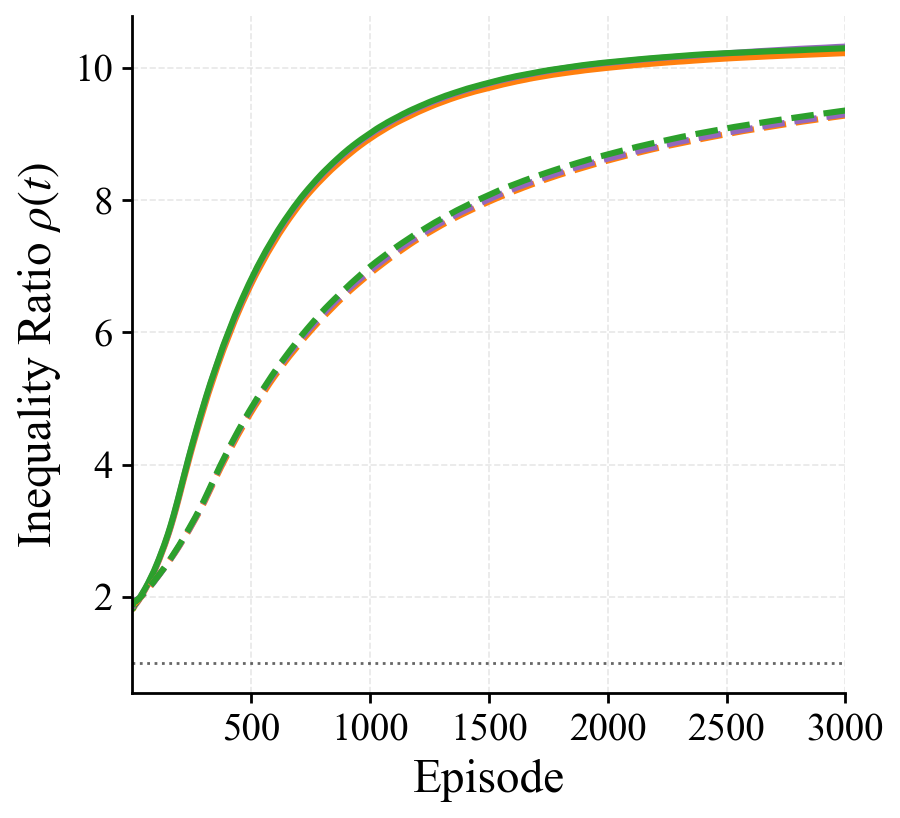

Source data for this figure (header and first rows):
episode, pg_rawlsian_maximin_mean, pg_fairness_lagrangian_mean, pg_social_welfare_mean, sac_rawlsian_maximin_mean, sac_fairness_lagrangian_mean, sac_social_welfare_mean
1, 1.846, 1.859, 1.844, 1.824, 1.82, 1.839
2, 1.812, 1.832, 1.815, 1.866, 1.877, 1.904
3, 1.828, 1.839, 1.838, 1.901, 1.911, 1.91
4, 1.827, 1.837, 1.841, 1.892, 1.919, 1.904
5, 1.828, 1.841, 1.849, 1.882, 1.924, 1.917
6, 1.827, 1.838, 1.846, 1.882, 1.919, 1.906
7, 1.835, 1.848, 1.854, 1.894, 1.925, 1.919
8, 1.842, 1.853, 1.859, 1.89, 1.926, 1.921
9, 1.849, 1.857, 1.865, 1.89, 1.934, 1.926
10, 1.856, 1.865, 1.872, 1.898, 1.94, 1.926
11, 1.865, 1.869, 1.879, 1.901, 1.945, 1.926
12, 1.872, 1.874, 1.886, 1.904, 1.949, 1.924
13, 1.878, 1.878, 1.892, 1.906, 1.948, 1.927
14, 1.878, 1.88, 1.895, 1.908, 1.945, 1.929
15, 1.885, 1.888, 1.903, 1.915, 1.946, 1.932
16, 1.89, 1.89, 1.908, 1.918, 1.943, 1.93
17, 1.893, 1.894, 1.911, 1.923, 1.94, 1.934
18, 1.895, 1.897, 1.913, 1.928, 1.942, 1.941
19, 1.902, 1.906, 1.919, 1.93, 1.947, 1.942
20, 1.909, 1.912, 1.925, 1.934, 1.951, 1.947
21, 1.913, 1.915, 1.93, 1.934, 1.954, 1.949
22, 1.918, 1.92, 1.937, 1.938, 1.957, 1.954
23, 1.923, 1.925, 1.941, 1.942, 1.958, 1.959
24, 1.926, 1.928, 1.943, 1.94, 1.956, 1.956
25, 1.928, 1.931, 1.945, 1.944, 1.961, 1.958
26, 1.936, 1.94, 1.953, 1.95, 1.964, 1.961
27, 1.94, 1.944, 1.956, 1.955, 1.967, 1.962
28, 1.946, 1.951, 1.962, 1.958, 1.97, 1.967
29, 1.953, 1.958, 1.97, 1.965, 1.973, 1.972
30, 1.961, 1.963, 1.977, 1.968, 1.978, 1.973
31, 1.965, 1.968, 1.982, 1.97, 1.98, 1.977
32, 1.973, 1.975, 1.99, 1.973, 1.982, 1.98
33, 1.978, 1.981, 1.995, 1.976, 1.983, 1.985
34, 1.984, 1.987, 2.001, 1.979, 1.989, 1.99
35, 1.99, 1.992, 2.006, 1.985, 1.993, 1.994
36, 1.995, 1.998, 2.012, 1.988, 1.996, 1.997
37, 2, 2.005, 2.019, 1.99, 2, 2
38, 2.007, 2.011, 2.024, 1.994, 2.004, 2.006
39, 2.013, 2.017, 2.03, 1.999, 2.006, 2.009
40, 2.017, 2.021, 2.035, 2.004, 2.01, 2.015
41, 2.022, 2.027, 2.041, 2.008, 2.015, 2.019
42, 2.028, 2.033, 2.047, 2.012, 2.018, 2.022
43, 2.034, 2.04, 2.053, 2.018, 2.023, 2.028
44, 2.04, 2.046, 2.059, 2.022, 2.027, 2.031
45, 2.045, 2.052, 2.065, 2.026, 2.03, 2.036
46, 2.051, 2.058, 2.07, 2.031, 2.035, 2.04
47, 2.056, 2.063, 2.075, 2.035, 2.038, 2.043
48, 2.063, 2.07, 2.082, 2.039, 2.043, 2.046
49, 2.07, 2.077, 2.088, 2.044, 2.045, 2.049
50, 2.076, 2.083, 2.094, 2.048, 2.046, 2.052
51, 2.082, 2.09, 2.101, 2.051, 2.051, 2.056
52, 2.09, 2.098, 2.108, 2.055, 2.055, 2.06
53, 2.095, 2.104, 2.113, 2.059, 2.06, 2.066
54, 2.102, 2.11, 2.12, 2.064, 2.062, 2.07
55, 2.109, 2.117, 2.127, 2.068, 2.066, 2.073
56, 2.115, 2.123, 2.134, 2.073, 2.069, 2.076
57, 2.121, 2.13, 2.14, 2.078, 2.073, 2.08
58, 2.128, 2.137, 2.147, 2.081, 2.077, 2.084
59, 2.134, 2.144, 2.154, 2.085, 2.08, 2.089
60, 2.141, 2.151, 2.161, 2.09, 2.085, 2.093
... 2,940 more rows
